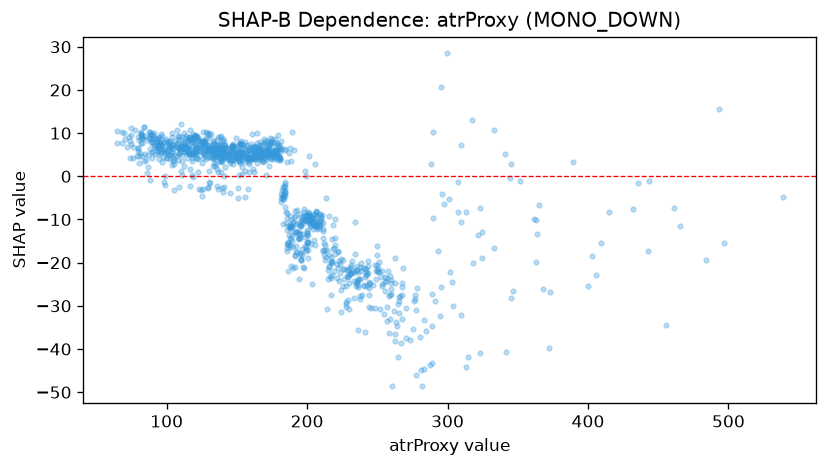

The table this chart was drawn from, first rows:
feature_value, shap_value
259.1, -27.47
135.6, 1.805
241.4, -23.33
255.7, -24.43
175.7, 5.327
211.6, -17.34
243.9, -25.94
114.2, 6.334
261.7, -31.25
211.1, -12.61
173.0, 6.229
203.0, -10.11
214.8, -23.87
117.4, 7.852
191.4, -9.357
193.1, -17.55
170.1, 4.516
215.9, -20.91
152.6, 4.903
217.6, -22.9
177.4, 5.703
223.7, -22.29
144.4, 4.932
213.0, -19.27
180.1, 4.4
205.1, -9.662
116.0, 9.192
174.6, 7.591
253.0, -21.97
206.9, -10.31
122.1, 5.984
164.1, 4.062
96.9, 3.381
151.9, 5.388
266.6, -38.68
179.1, 4.69
110.6, 6.856
241.6, -22.08
161.4, 1.618
260.6, -48.47
245.7, -30.5
196.3, -10.03
163.6, 4.647
133.7, 4.504
113.3, 6.278
99.8, 5.634
112.9, 6.76
121.1, 6.066
105.1, 3.753
200.3, -9.012
138.4, 4.252
96.1, 7.216
96.0, 7.577
94.0, 6.755
120.6, 6.899
112.3, 6.471
201.8, -8.928
81.1, 5.434
147.6, 2.955
133.7, 3.159
... 1,110 more rows
